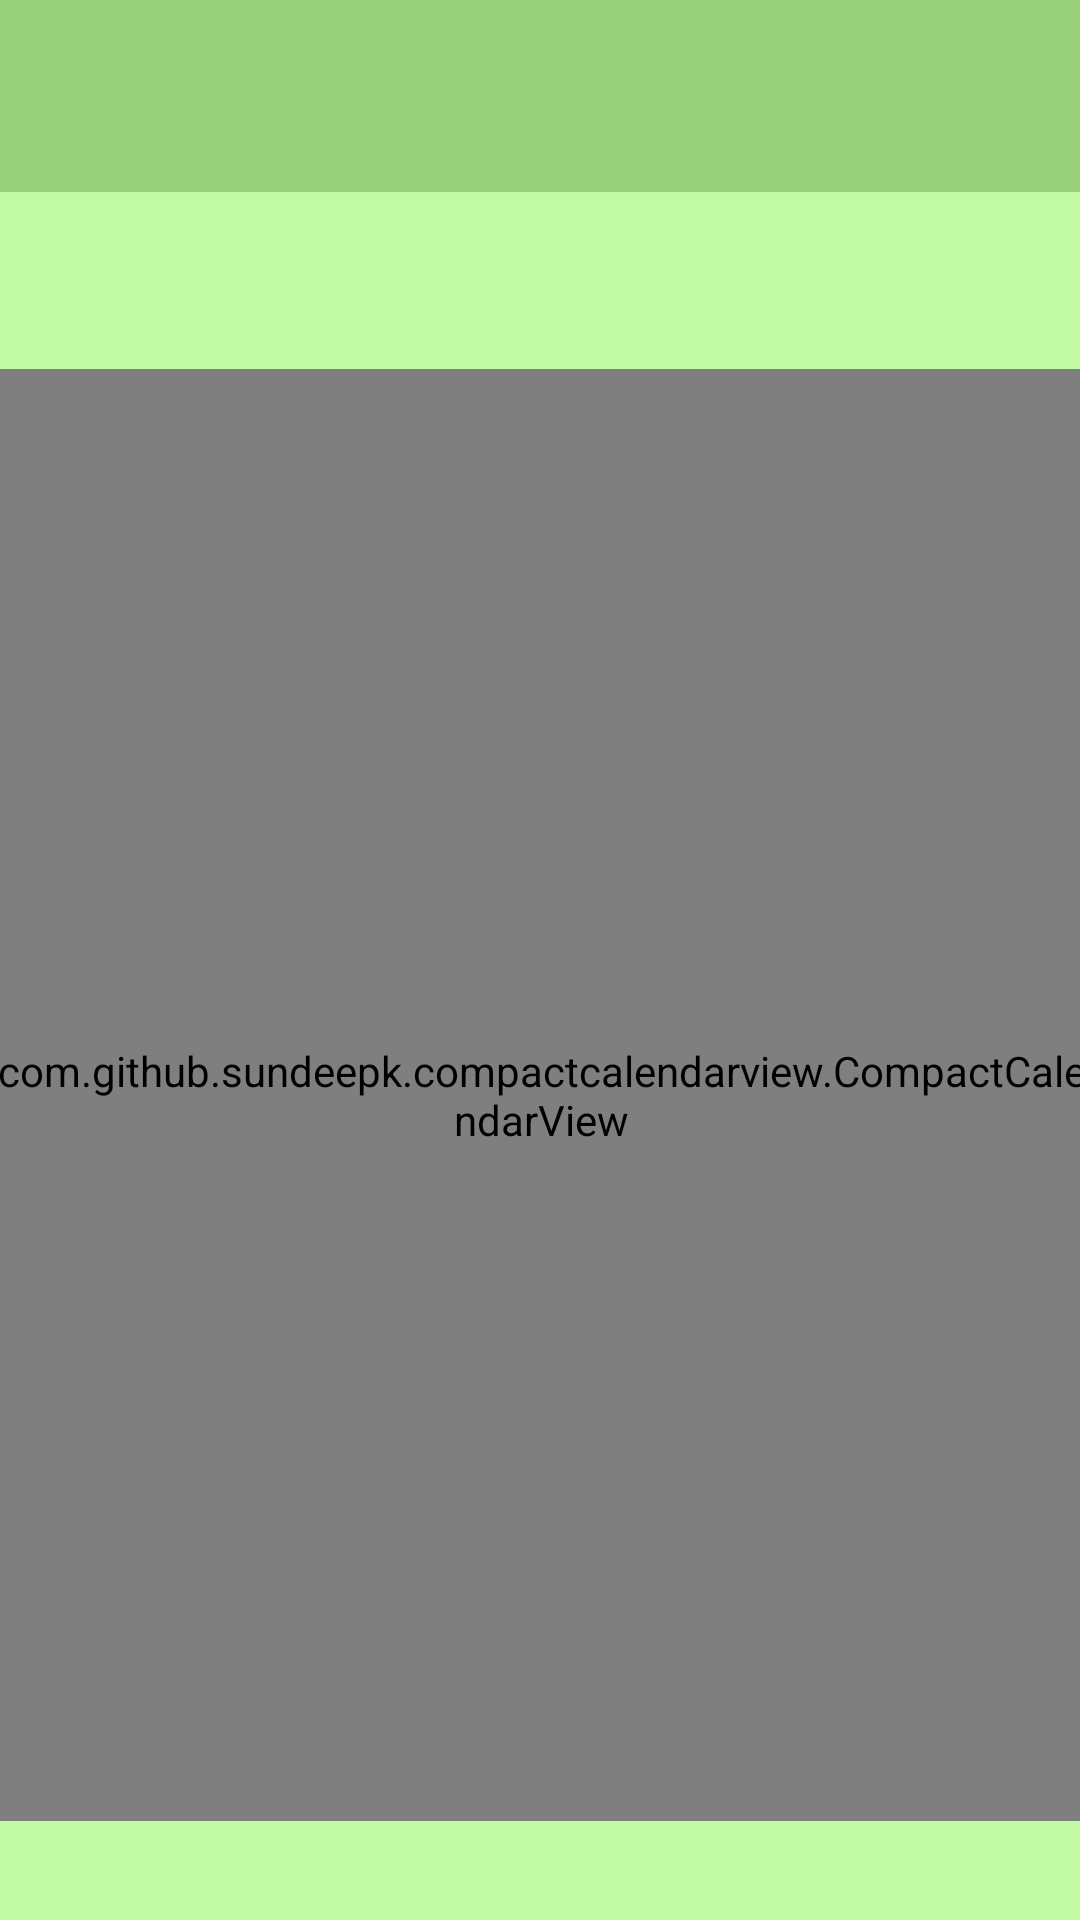

Android layout source for this screen:
<!-- AndroidManifest.xml: application theme Theme.MyDaysApp -->
<!-- res/layout/activity_main.xml -->
<?xml version="1.0" encoding="utf-8"?>
<androidx.constraintlayout.widget.ConstraintLayout xmlns:android="http://schemas.android.com/apk/res/android"
    xmlns:app="http://schemas.android.com/apk/res-auto"
    xmlns:tools="http://schemas.android.com/tools"
    android:layout_width="match_parent"
    android:layout_height="match_parent"
    android:background="#C1FAA2"
    tools:context=".MainActivity">

  <androidx.appcompat.widget.Toolbar
      android:id="@+id/tb"
      android:layout_width="match_parent"
      android:layout_height="?attr/actionBarSize"
      android:background="#99D17B"
      tools:ignore="MissingConstraints"></androidx.appcompat.widget.Toolbar>


  <com.github.sundeepk.compactcalendarview.CompactCalendarView
      android:id="@+id/compactcalendar_view"
      android:layout_width="365dp"
      android:layout_height="484dp"
      android:layout_marginTop="59dp"
      app:compactCalendarBackgroundColor="#95bf8f"
      app:compactCalendarCurrentDayBackgroundColor="#A8CCA3"
      app:compactCalendarCurrentDayTextColor="#3C3A3A"
      app:compactCalendarCurrentSelectedDayBackgroundColor="#B47978"
      app:compactCalendarCurrentSelectedDayTextColor="#3C3A3A"
      app:compactCalendarTextColor="#000000"
      app:layout_constraintBottom_toBottomOf="parent"
      app:layout_constraintEnd_toEndOf="parent"
      app:layout_constraintStart_toStartOf="parent"
      app:layout_constraintTop_toBottomOf="@+id/tb"
      app:layout_constraintVertical_bias="0.0" />


</androidx.constraintlayout.widget.ConstraintLayout>
<!-- resources referenced by this layout -->
<resources>
  <style name="Theme.MyDaysApp" parent="Base.Theme.MyDaysApp" />
  <style name="Base.Theme.MyDaysApp" parent="Theme.Material3.DayNight.NoActionBar">
          
          
      </style>
</resources>
